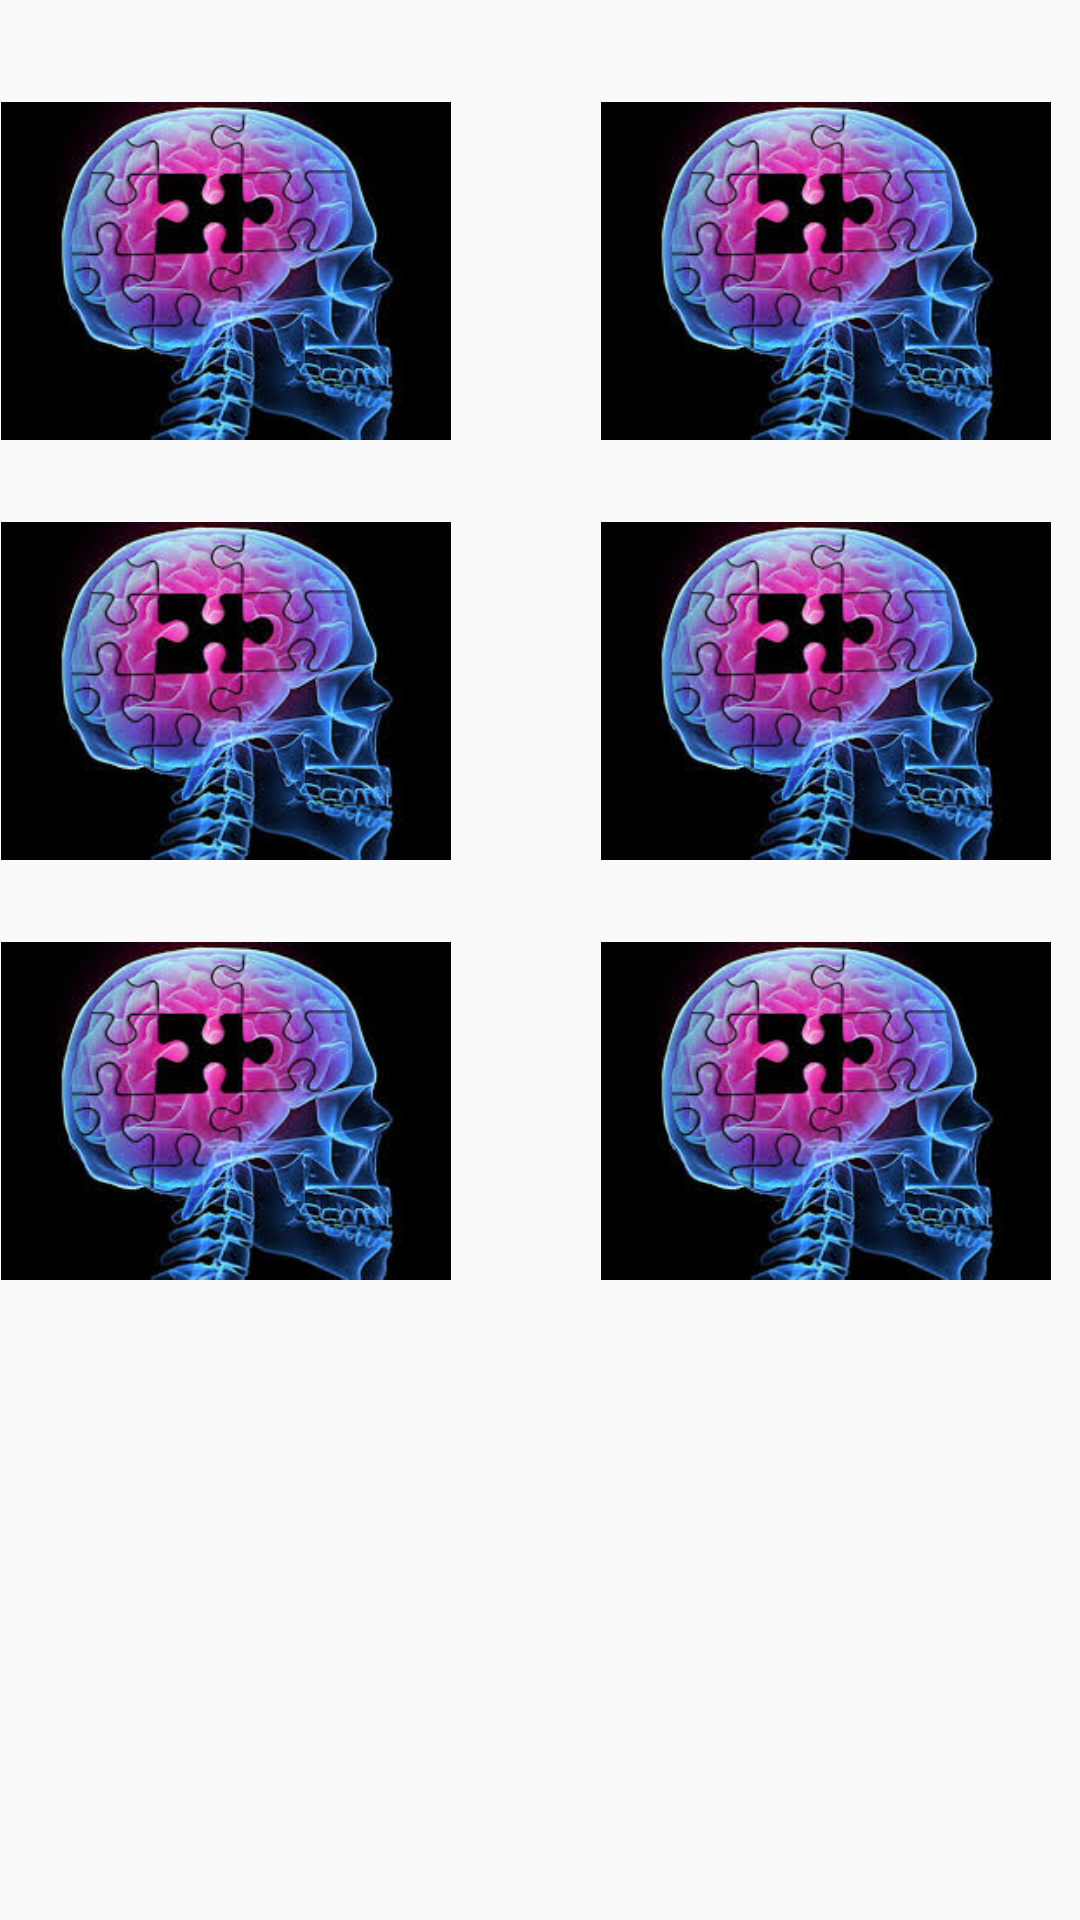

This screen was rendered from an Android layout file. Write that file and the resources it references.
<!-- AndroidManifest.xml: application theme AppTheme -->
<!-- res/layout/flipone.xml -->
<?xml version="1.0" encoding="utf-8"?>
<RelativeLayout xmlns:android="http://schemas.android.com/apk/res/android"

android:layout_width="wrap_content"
android:layout_height="match_parent"
    android:layout_column="@android:integer/status_bar_notification_info_maxnum"

android:layout_margin="10dp"
android:layout_marginLeft="5dp"
android:layout_marginTop="20dp"
android:background="@color/maroon"
android:padding="1px"
android:textColor="#fff"
    >


<ImageView
    android:id="@+id/backimage"
    android:layout_width="150dp"
    android:layout_height="120dp"
    android:src="@drawable/brain"
    android:onClick="onClick"
    android:layout_marginTop="30dp"
    android:layout_marginRight="50dp"/>

<ImageView
    android:id="@+id/backimage2"
    android:layout_width="150dp"
    android:layout_height="120dp"
    android:src="@drawable/brain"
    android:onClick="onClick"

    android:layout_alignTop="@+id/backimage"
    android:layout_toEndOf="@+id/backimage" />
    <ImageView
        android:id="@+id/backimage3"
        android:layout_width="150dp"
        android:layout_height="120dp"
        android:src="@drawable/brain"
        android:onClick="onClick"
        android:layout_marginTop="20dp"
        android:layout_below="@+id/backimage"
        android:layout_alignParentStart="true" />

    <ImageView
        android:id="@+id/backimage4"
        android:layout_width="150dp"
        android:layout_height="120dp"
        android:src="@drawable/brain"
        android:onClick="onClick"
        android:layout_alignTop="@+id/backimage3"
        android:layout_toEndOf="@+id/backimage" />

    <ImageView
        android:id="@+id/backimage5"
        android:layout_width="150dp"
        android:layout_height="120dp"
        android:src="@drawable/brain"
        android:onClick="onClick"
        android:layout_marginTop="20dp"
        android:layout_below="@+id/backimage3"
        android:layout_alignParentStart="true" />

    <ImageView
        android:id="@+id/backimage6"
        android:layout_width="150dp"
        android:layout_height="120dp"
        android:src="@drawable/brain"
        android:onClick="onClick"
        android:layout_alignTop="@+id/backimage5"
        android:layout_toEndOf="@+id/backimage" />




</RelativeLayout>
<!-- resources referenced by this layout -->
<resources>
  <!-- drawable brain: png bitmap (drawable, 75105 bytes) -->
  <style name="AppTheme" parent="AppTheme.Base">
          
      </style>
  <style name="AppTheme.Base" parent="Theme.AppCompat.Light.NoActionBar">
          <item name="colorPrimary">@color/colorPrimary</item>
          <item name="colorPrimaryDark">@color/colorPrimaryDark</item>
          <item name="colorAccent">@color/colorAccent</item>
  
  
      </style>
  <!-- not gathered from this repository: default colours our renderer supplied (Android Studio template values) -->
  <color name="colorPrimary">#FF6200EE</color>
  <color name="colorPrimaryDark">#FF3700B3</color>
  <color name="colorAccent">#FF03DAC5</color>
</resources>
